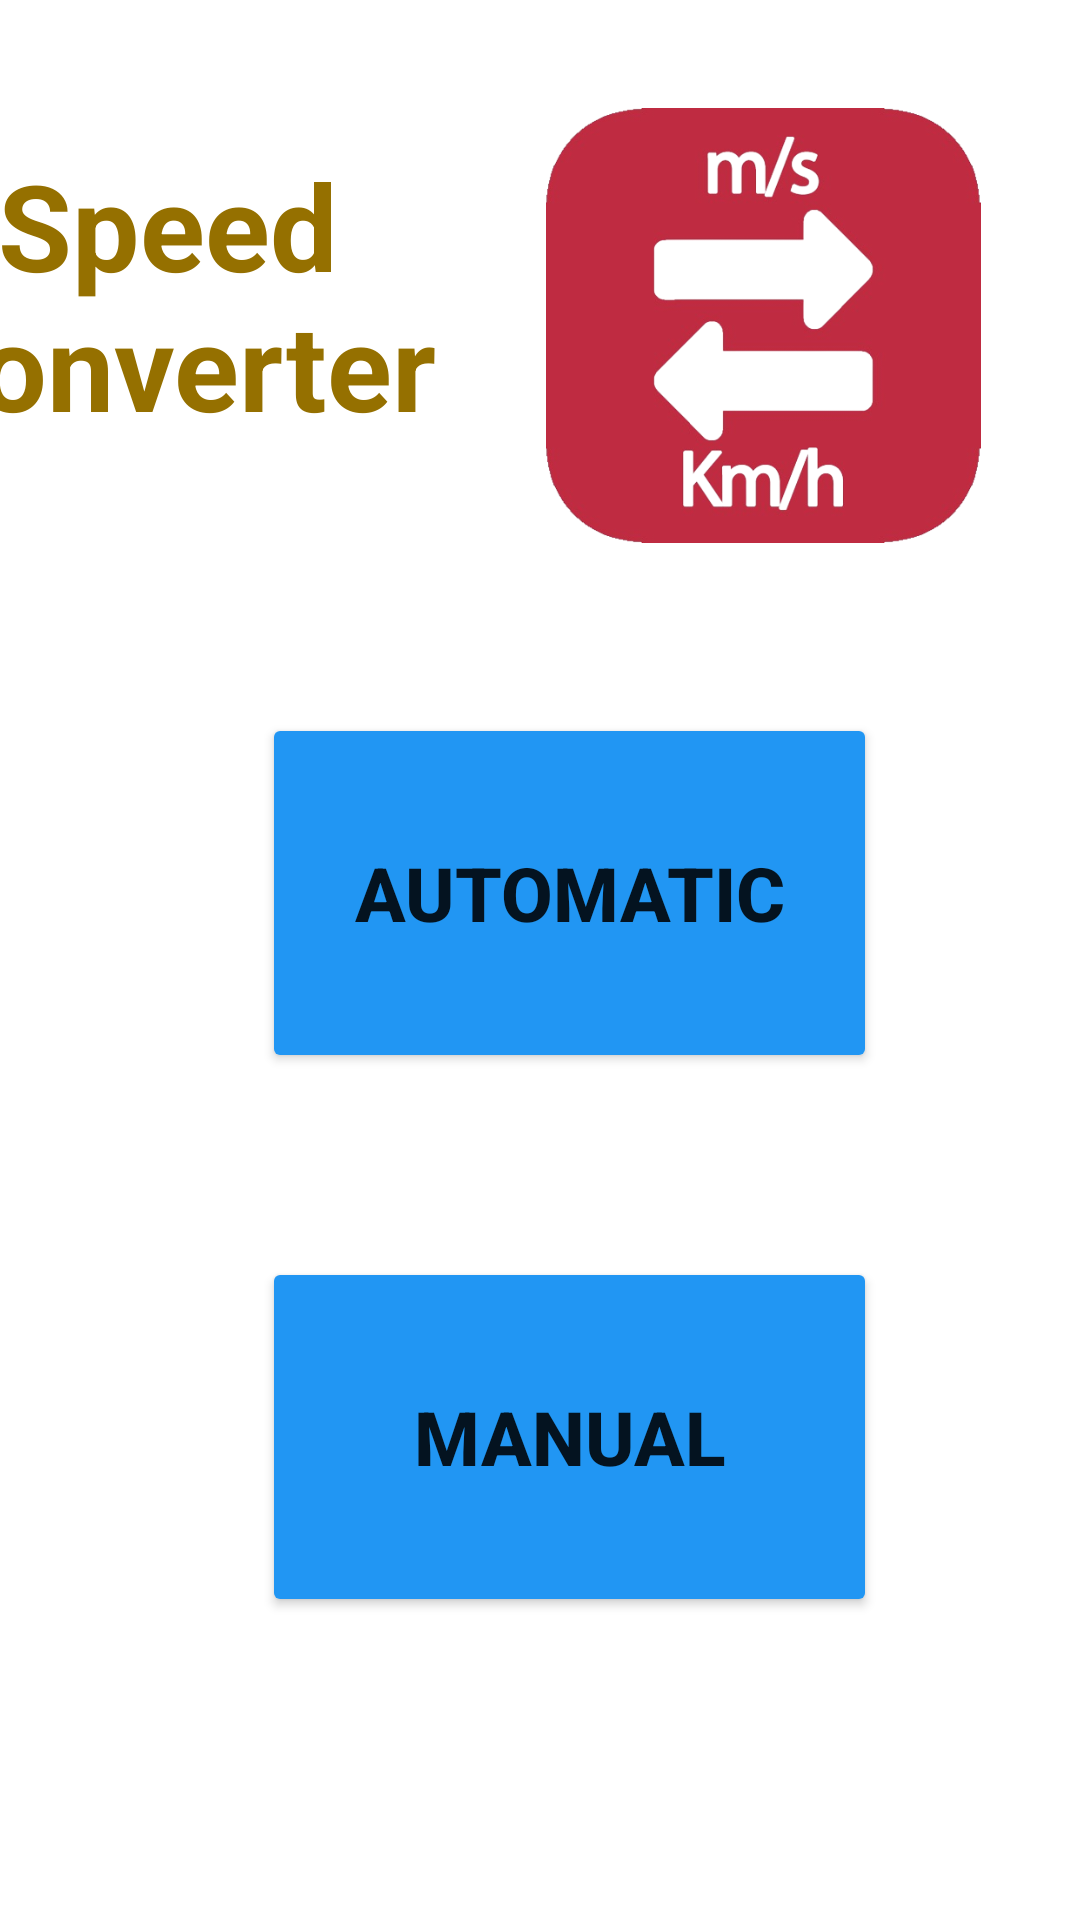

Here is an Android app screen rendered from its layout file. Give the layout XML and the strings, colors and styles it references.
<!-- AndroidManifest.xml: application theme Theme.Spider -->
<!-- res/layout/activity_fifth.xml -->
<?xml version="1.0" encoding="utf-8"?>
<androidx.constraintlayout.widget.ConstraintLayout xmlns:android="http://schemas.android.com/apk/res/android"
    xmlns:app="http://schemas.android.com/apk/res-auto"
    xmlns:tools="http://schemas.android.com/tools"
    android:layout_width="match_parent"
    android:layout_height="match_parent"
    tools:context=".FifthActivity">

    <TextView
        android:id="@+id/textView8"
        android:layout_width="211dp"
        android:layout_height="109dp"
        android:text="Speed Converter"
        android:textAlignment="center"
        android:textColor="#957000"
        android:textSize="40sp"
        android:textStyle="normal|bold"
        app:layout_constraintBottom_toBottomOf="parent"
        app:layout_constraintEnd_toStartOf="@+id/imageView9"
        app:layout_constraintHorizontal_bias="1.0"
        app:layout_constraintStart_toStartOf="parent"
        app:layout_constraintTop_toTopOf="parent"
        app:layout_constraintVertical_bias="0.091" />

    <ImageView
        android:id="@+id/imageView9"
        android:layout_width="186dp"
        android:layout_height="145dp"
        android:src="@drawable/conversor_ms_a_kmh_removebg_preview"
        app:layout_constraintBottom_toBottomOf="parent"
        app:layout_constraintEnd_toEndOf="parent"
        app:layout_constraintHorizontal_bias="0.928"
        app:layout_constraintStart_toStartOf="parent"
        app:layout_constraintTop_toTopOf="parent"
        app:layout_constraintVertical_bias="0.073" />

    <Button
        android:id="@+id/thirteen_act_btn"
        android:layout_width="205dp"
        android:layout_height="120dp"
        android:backgroundTint="#2196F3"
        android:text="manual"
        android:textAlignment="center"
        android:textSize="25sp"
        android:textStyle="bold"
        app:layout_constraintBottom_toBottomOf="parent"
        app:layout_constraintEnd_toEndOf="@+id/twelfth_act_btn"
        app:layout_constraintHorizontal_bias="0.0"
        app:layout_constraintStart_toStartOf="@+id/twelfth_act_btn"
        app:layout_constraintTop_toTopOf="parent"
        app:layout_constraintVertical_bias="0.806" />

    <Button
        android:id="@+id/twelfth_act_btn"
        android:layout_width="205dp"
        android:layout_height="120dp"
        android:backgroundTint="#2196F3"
        android:text="Automatic"
        android:textAlignment="center"
        android:textSize="25sp"
        android:textStyle="bold"
        app:layout_constraintBottom_toBottomOf="parent"
        app:layout_constraintEnd_toEndOf="parent"
        app:layout_constraintHorizontal_bias="0.563"
        app:layout_constraintStart_toStartOf="parent"
        app:layout_constraintTop_toTopOf="parent"
        app:layout_constraintVertical_bias="0.457" />

</androidx.constraintlayout.widget.ConstraintLayout>
<!-- resources referenced by this layout -->
<resources>
  <!-- drawable conversor_ms_a_kmh_removebg_preview: png bitmap (drawable, 90917 bytes) -->
  <style name="Theme.Spider" parent="Theme.MaterialComponents.DayNight.NoActionBar">
          
          <item name="colorPrimary">@color/purple_500</item>
          <item name="colorPrimaryVariant">@color/white</item>
          <item name="colorOnPrimary">@color/white</item>
          <item name="android:windowAnimationStyle">@style/CustomActivityAnimation</item>
          
          <item name="colorSecondary">@color/teal_200</item>
          <item name="colorSecondaryVariant">@color/teal_700</item>
          <item name="colorOnSecondary">@color/black</item>
          
          <item name="android:statusBarColor" tools:targetApi="l">?attr/colorPrimaryVariant</item>
          
      </style>
  <style name="CustomActivityAnimation" parent="@android:style/Animation.Activity">
          <item name="android:activityOpenEnterAnimation">@anim/slide_in_left</item>
          <item name="android:activityOpenExitAnimation">@anim/slide_out_right</item>
          <item name="android:activityCloseEnterAnimation">@anim/slide_in_left</item>
          <item name="android:activityCloseExitAnimation">@anim/slide_out_right</item>
  
  
      </style>
  <!-- not gathered from this repository: default colours our renderer supplied (Android Studio template values) -->
  <color name="purple_500">#FF6200EE</color>
  <color name="teal_200">#FF03DAC5</color>
  <color name="teal_700">#FF018786</color>
  <color name="black">#FF000000</color>
  <color name="white">#FFFFFFFF</color>
</resources>
